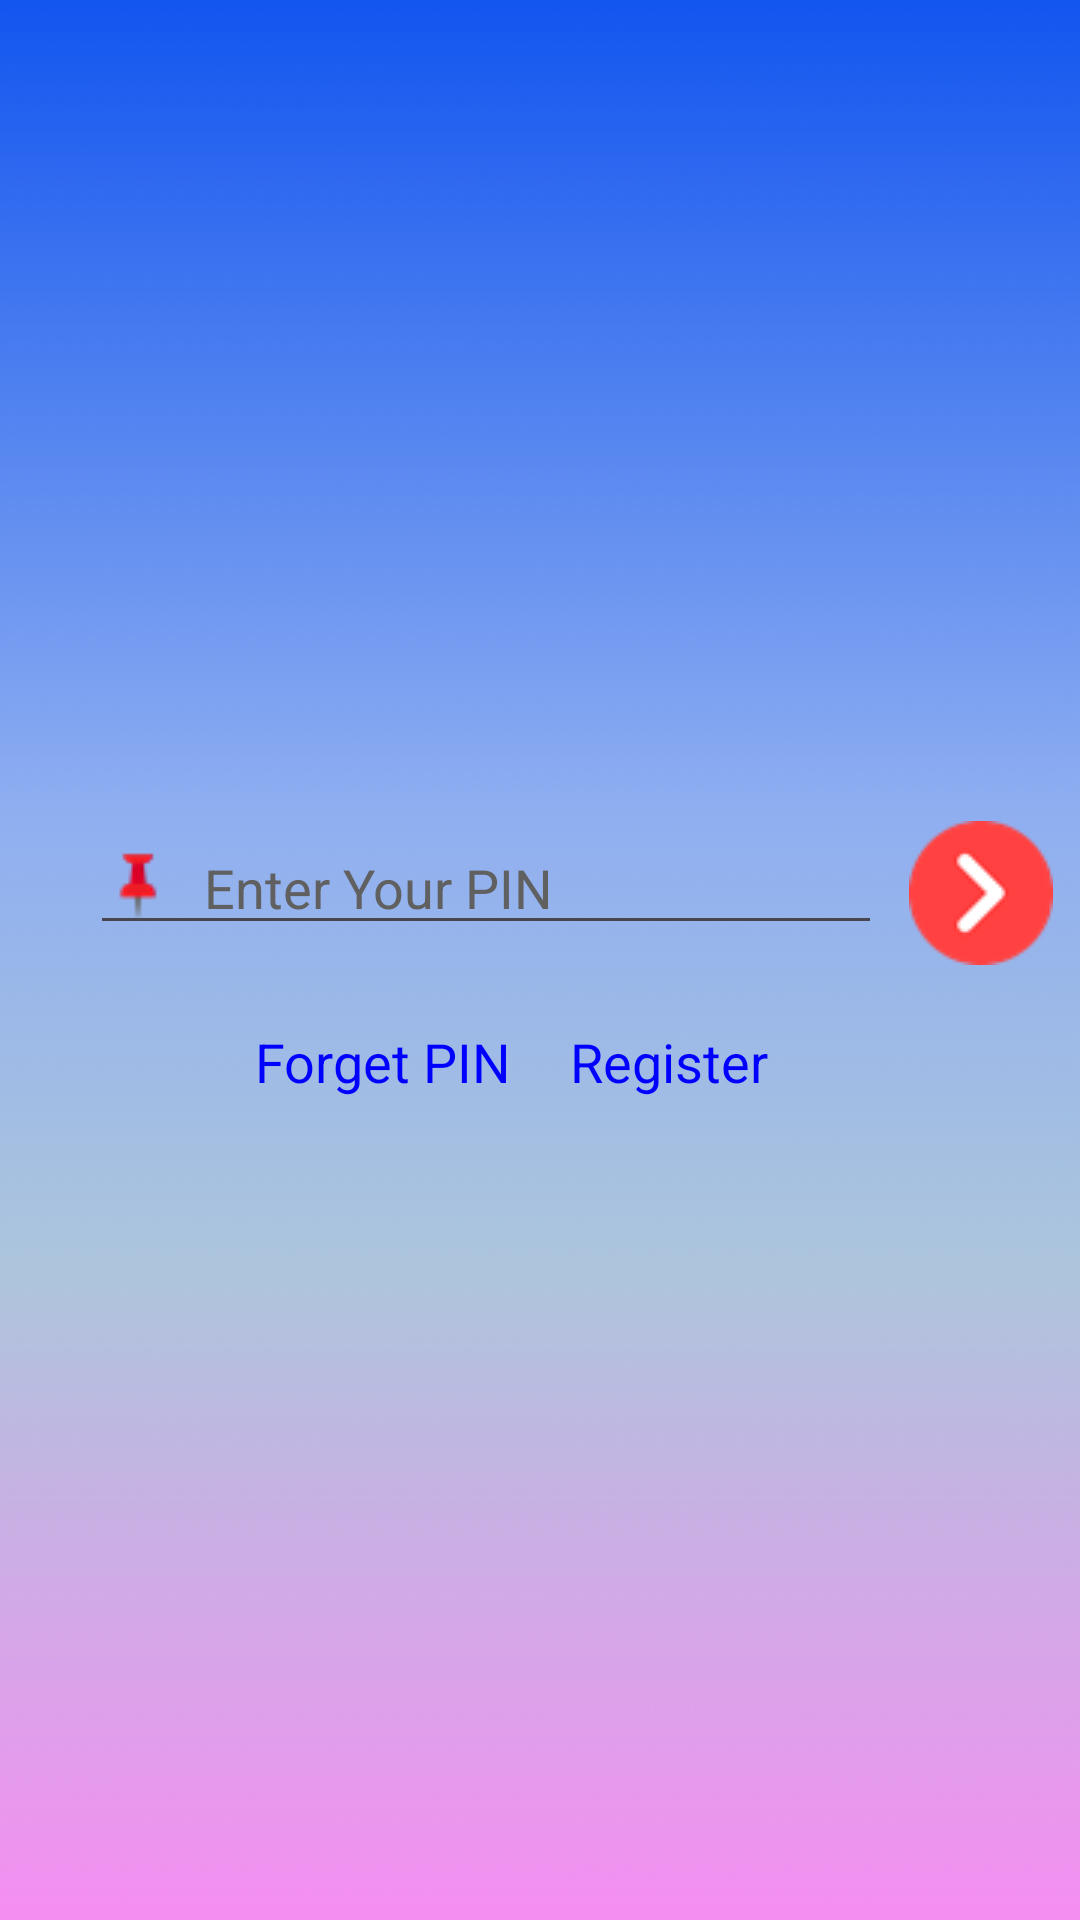

Layout XML and referenced resources for this Android screen:
<!-- AndroidManifest.xml: application theme Theme.AmigosAttendance -->
<!-- res/layout/activity_login.xml -->
<?xml version="1.0" encoding="utf-8"?>
<androidx.constraintlayout.widget.ConstraintLayout
    xmlns:android="http://schemas.android.com/apk/res/android"
    xmlns:app="http://schemas.android.com/apk/res-auto"
    xmlns:tools="http://schemas.android.com/tools"
    android:id="@+id/main"
    android:layout_width="match_parent"
    android:layout_height="match_parent"
    android:background="@drawable/amigos_splash"
    tools:context=".activities.LoginActivity">

    <LinearLayout
        android:layout_width="match_parent"
        android:layout_height="match_parent"
        android:orientation="vertical"
        android:gravity="center">

        <LinearLayout
            android:layout_width="match_parent"
            android:layout_height="wrap_content"
            android:orientation="horizontal">

            <EditText
                android:id="@+id/userPin_textView"
                android:layout_width="0dp"
                android:layout_height="wrap_content"
                android:layout_weight="0.8"
                android:layout_marginLeft="30dp"
                android:layout_marginRight="0dp"
                android:drawableStart="@drawable/pin_icon"
                android:drawablePadding="10dp"
                android:hint="Enter Your PIN"
                android:inputType="number"
                android:textColorHint="#606060"/>

            <ImageView
                android:id="@+id/submit_pin_imageView"
                android:layout_width="0dp"
                android:layout_height="wrap_content"
                android:layout_weight="0.2"
                android:src="@drawable/red_right_arrow_icon"/>

        </LinearLayout>

        <LinearLayout
            android:layout_width="match_parent"
            android:layout_height="wrap_content"
            android:layout_gravity="center"
            android:orientation="horizontal"
            android:layout_marginTop="20dp">

            <TextView
                android:id="@+id/forgetPin_textView"
                android:layout_width="0dp"
                android:layout_height="wrap_content"
                android:layout_weight="0.5"
                android:gravity="end"
                android:layout_marginLeft="20dp"
                android:layout_marginRight="10dp"
                android:text="Forget PIN"
                android:textColor="#0000ff"
                android:textSize="18sp"
                />

            <TextView
                android:id="@+id/register_textView"
                android:layout_width="0dp"
                android:layout_height="wrap_content"
                android:layout_weight="0.5"
                android:layout_marginLeft="10dp"
                android:layout_marginRight="20dp"
                android:text="Register"
                android:textColor="#0000ff"
                android:textSize="18sp"
                />

        </LinearLayout>


    </LinearLayout>

</androidx.constraintlayout.widget.ConstraintLayout>
<!-- resources referenced by this layout -->
<resources>
  <!-- drawable amigos_splash: jpg bitmap (drawable, 73877 bytes) -->
  <!-- drawable pin_icon: png bitmap (drawable, 1120 bytes) -->
  <!-- drawable red_right_arrow_icon: png bitmap (drawable, 2153 bytes) -->
  <style name="Theme.AmigosAttendance" parent="Base.Theme.AmigosAttendance" />
  <style name="Base.Theme.AmigosAttendance" parent="Theme.Material3.DayNight.NoActionBar">
          
          
      </style>
</resources>
